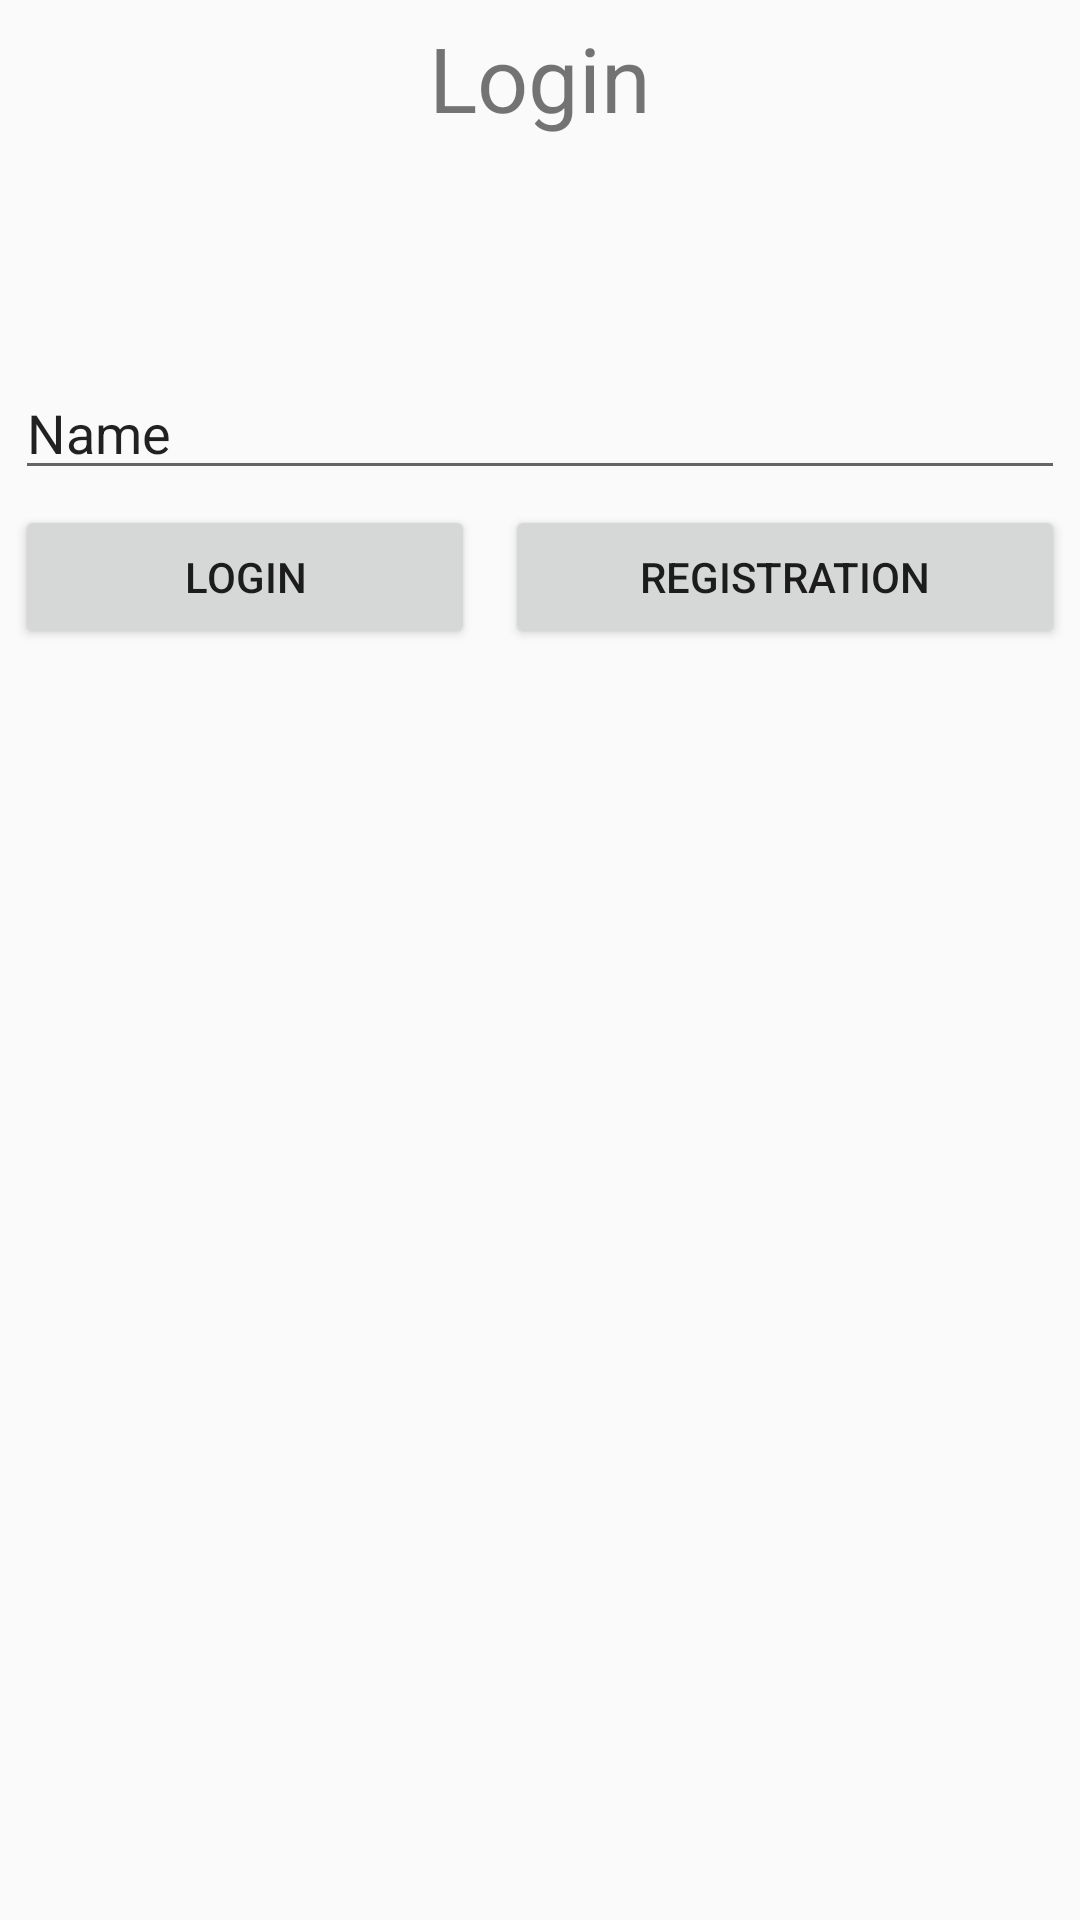

This screen was rendered from an Android layout file. Write that file and the resources it references.
<!-- AndroidManifest.xml: application theme AppTheme -->
<!-- res/layout/activity_login.xml -->
<?xml version="1.0" encoding="utf-8"?>
<androidx.constraintlayout.widget.ConstraintLayout xmlns:android="http://schemas.android.com/apk/res/android"
    xmlns:app="http://schemas.android.com/apk/res-auto"
    xmlns:tools="http://schemas.android.com/tools"
    android:layout_width="match_parent"
    android:layout_height="match_parent"
    tools:context=".LoginActivity">

    <LinearLayout
        android:layout_width="match_parent"
        android:layout_height="match_parent"
        android:orientation="vertical">

        <TextView
            android:id="@+id/textView5"
            android:layout_width="match_parent"
            android:layout_height="52dp"
            android:gravity="center"
            android:text="Login"
            android:textSize="30sp" />

        <EditText
            android:id="@+id/etlemail"
            android:layout_width="match_parent"
            android:layout_height="wrap_content"
            android:layout_marginLeft="5dp"
            android:layout_marginTop="70dp"
            android:layout_marginRight="5dp"
            android:ems="10"
            android:hint="enter your email"
            android:inputType="textPersonName"
            android:text="Name" />

        <LinearLayout
            android:layout_width="match_parent"
            android:layout_height="wrap_content"
            android:orientation="horizontal">

            <Button
                android:id="@+id/btnlogin"
                android:layout_width="wrap_content"
                android:layout_height="wrap_content"
                android:layout_margin="5dp"
                android:layout_weight="1"
                android:text="Login" />

            <Button
                android:id="@+id/btnregister"
                android:layout_width="wrap_content"
                android:layout_height="wrap_content"
                android:layout_margin="5dp"
                android:layout_weight="1"
                android:text="Registration" />
        </LinearLayout>

        <TextView
            android:id="@+id/twinfo"
            android:layout_width="match_parent"
            android:layout_height="230dp"
            android:layout_margin="5dp" />
    </LinearLayout>
</androidx.constraintlayout.widget.ConstraintLayout>
<!-- resources referenced by this layout -->
<resources>
  <style name="AppTheme" parent="Theme.AppCompat.Light.DarkActionBar">
          
          <item name="colorPrimary">@color/colorPrimary</item>
          <item name="colorPrimaryDark">@color/colorPrimaryDark</item>
          <item name="colorAccent">@color/colorAccent</item>
      </style>
  <color name="colorPrimary">#3F51B5</color>
  <color name="colorPrimaryDark">#e6e6e6</color>
  <color name="colorAccent">#FF4081</color>
</resources>
